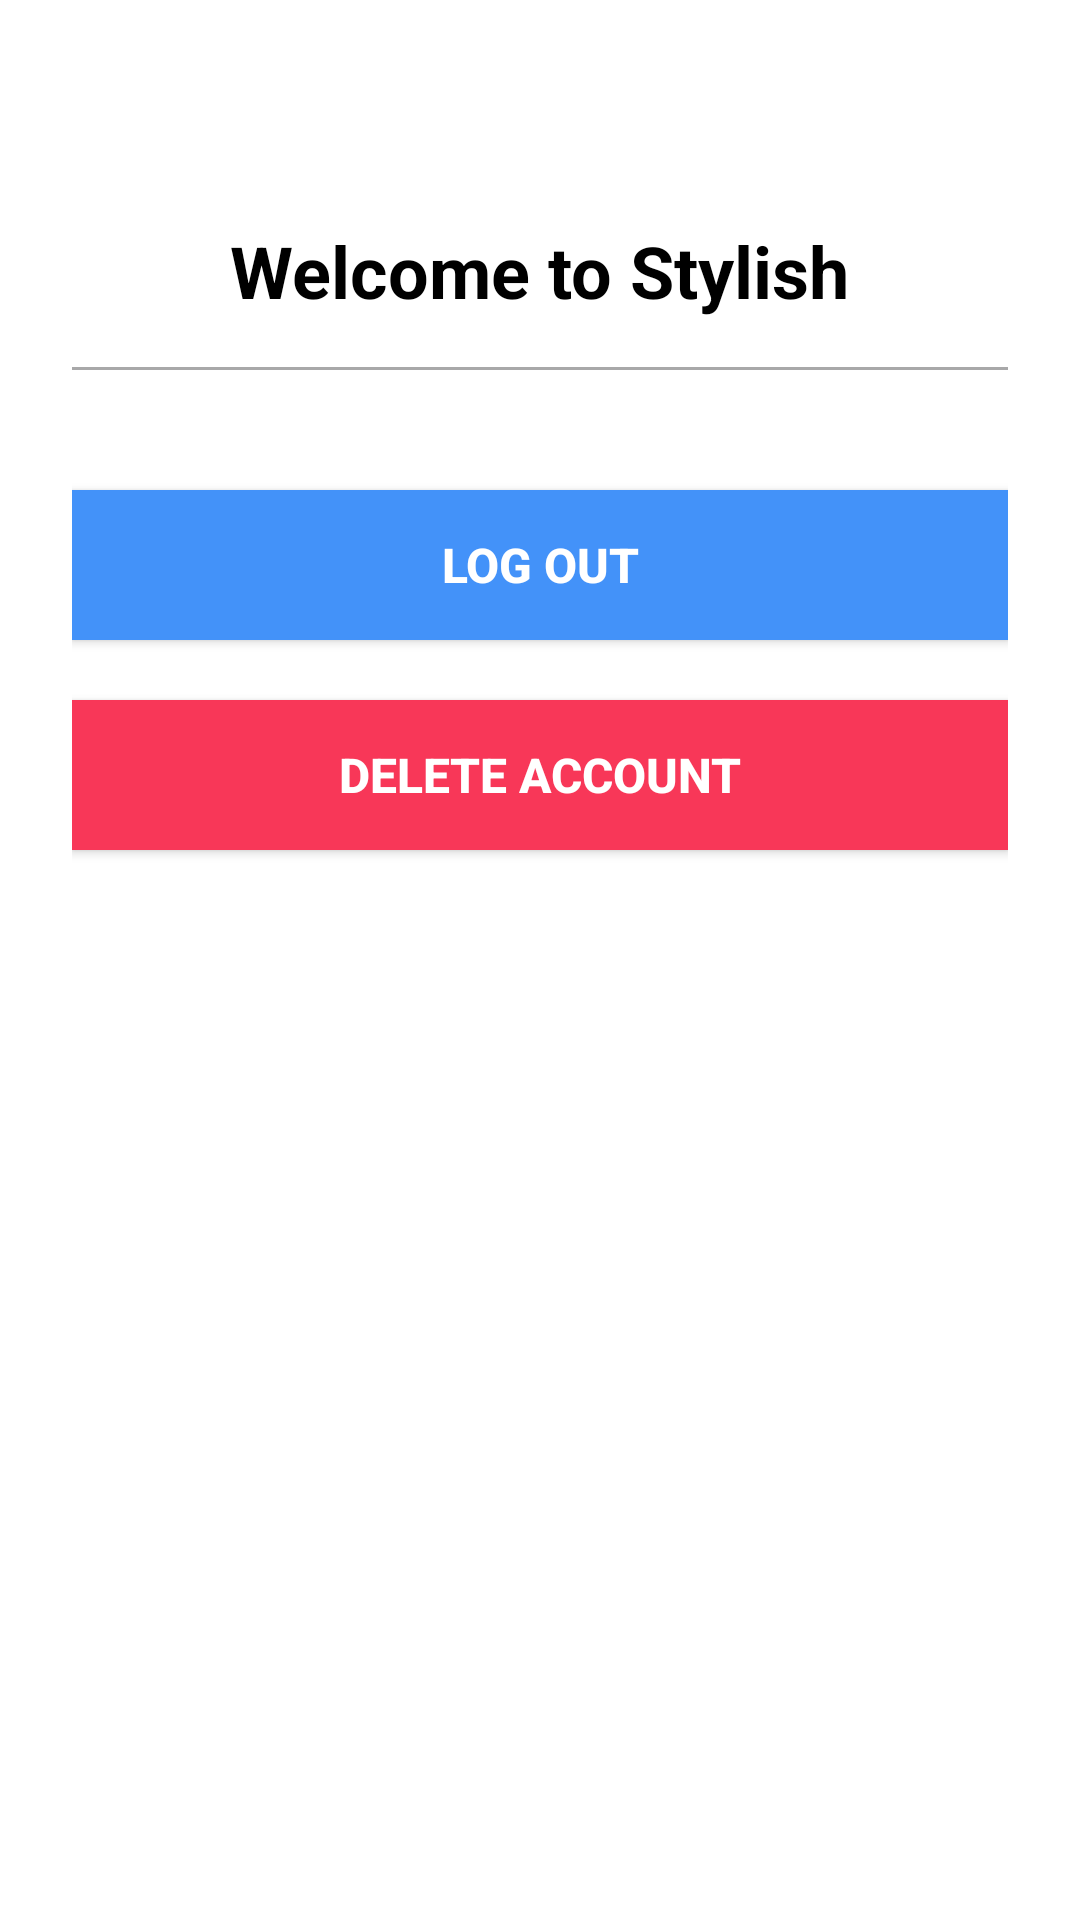

Here is an Android app screen rendered from its layout file. Give the layout XML and the strings, colors and styles it references.
<!-- AndroidManifest.xml: application theme Theme.ClothesShoppingApp -->
<!-- res/layout/fragment_setting.xml -->
<?xml version="1.0" encoding="utf-8"?>
<FrameLayout xmlns:android="http://schemas.android.com/apk/res/android"
    xmlns:tools="http://schemas.android.com/tools"
    android:layout_width="match_parent"
    android:layout_height="match_parent"
    android:background="@color/white"
    tools:context=".fragments.SettingFragment">

    <LinearLayout
        android:layout_width="match_parent"
        android:layout_height="match_parent"
        android:orientation="vertical"
        android:padding="24dp"
        android:gravity="center_horizontal"
        android:layout_gravity="center">

        
        <TextView
            android:layout_width="wrap_content"
            android:layout_height="wrap_content"
            android:text="@string/welcome_to_stylish"
            android:gravity="center"
            android:textColor="@color/black"
            android:textSize="24sp"
            android:textStyle="bold"
            android:layout_marginTop="50dp" />

        
        <View
            android:layout_width="match_parent"
            android:layout_height="1dp"
            android:layout_marginTop="16dp"
            android:background="@color/grey" />

        
        <Button
            android:id="@+id/logoutButton"
            android:layout_width="match_parent"
            android:layout_height="50dp"
            android:layout_marginTop="40dp"
            android:background="@drawable/button_logout_background"
            android:text="Log Out"
            android:textColor="@android:color/white"
            android:textSize="16sp"
            android:textStyle="bold"
            android:elevation="4dp" />

        
        <Button
            android:id="@+id/deleteAccountButton"
            android:layout_width="match_parent"
            android:layout_height="50dp"
            android:layout_marginTop="20dp"
            android:background="@drawable/button_delete_background"
            android:text="Delete Account"
            android:textColor="@android:color/white"
            android:textSize="16sp"
            android:textStyle="bold"
            android:elevation="4dp" />
    </LinearLayout>
</FrameLayout>
<!-- resources referenced by this layout -->
<resources>
  <color name="black">#000000</color>
  <color name="grey">#A8A8A9</color>
  <color name="white">#FFFFFF</color>
  <!-- drawable button_delete_background (drawable) -->
  <?xml version="1.0" encoding="utf-8"?>
  <selector xmlns:android="http://schemas.android.com/apk/res/android">
      <item android:state_pressed="true" android:drawable="@color/radical_red" />
      <item android:drawable="@color/radical_red" />
  </selector>
  <!-- drawable button_logout_background (drawable) -->
  <?xml version="1.0" encoding="utf-8"?>
  <selector xmlns:android="http://schemas.android.com/apk/res/android">
      <item android:state_pressed="true" android:drawable="@color/darker_grey" />
      <item android:drawable="@color/dodger_blue" />
  </selector>
  <string name="welcome_to_stylish">Welcome to Stylish</string>
  <style name="Theme.ClothesShoppingApp" parent="Base.Theme.ClothesShoppingApp" />
  <color name="radical_red">#F83758</color>
  <color name="darker_grey">#403d39</color>
  <color name="dodger_blue">#4392F9</color>
  <style name="Base.Theme.ClothesShoppingApp" parent="Theme.Material3.DayNight.NoActionBar">
          
           <item name="colorPrimary">@color/radical_red</item>
          <item name="colorPrimaryVariant">@color/radical_red</item>
          <item name="android:statusBarColor">@color/radical_red</item>
      </style>
</resources>
